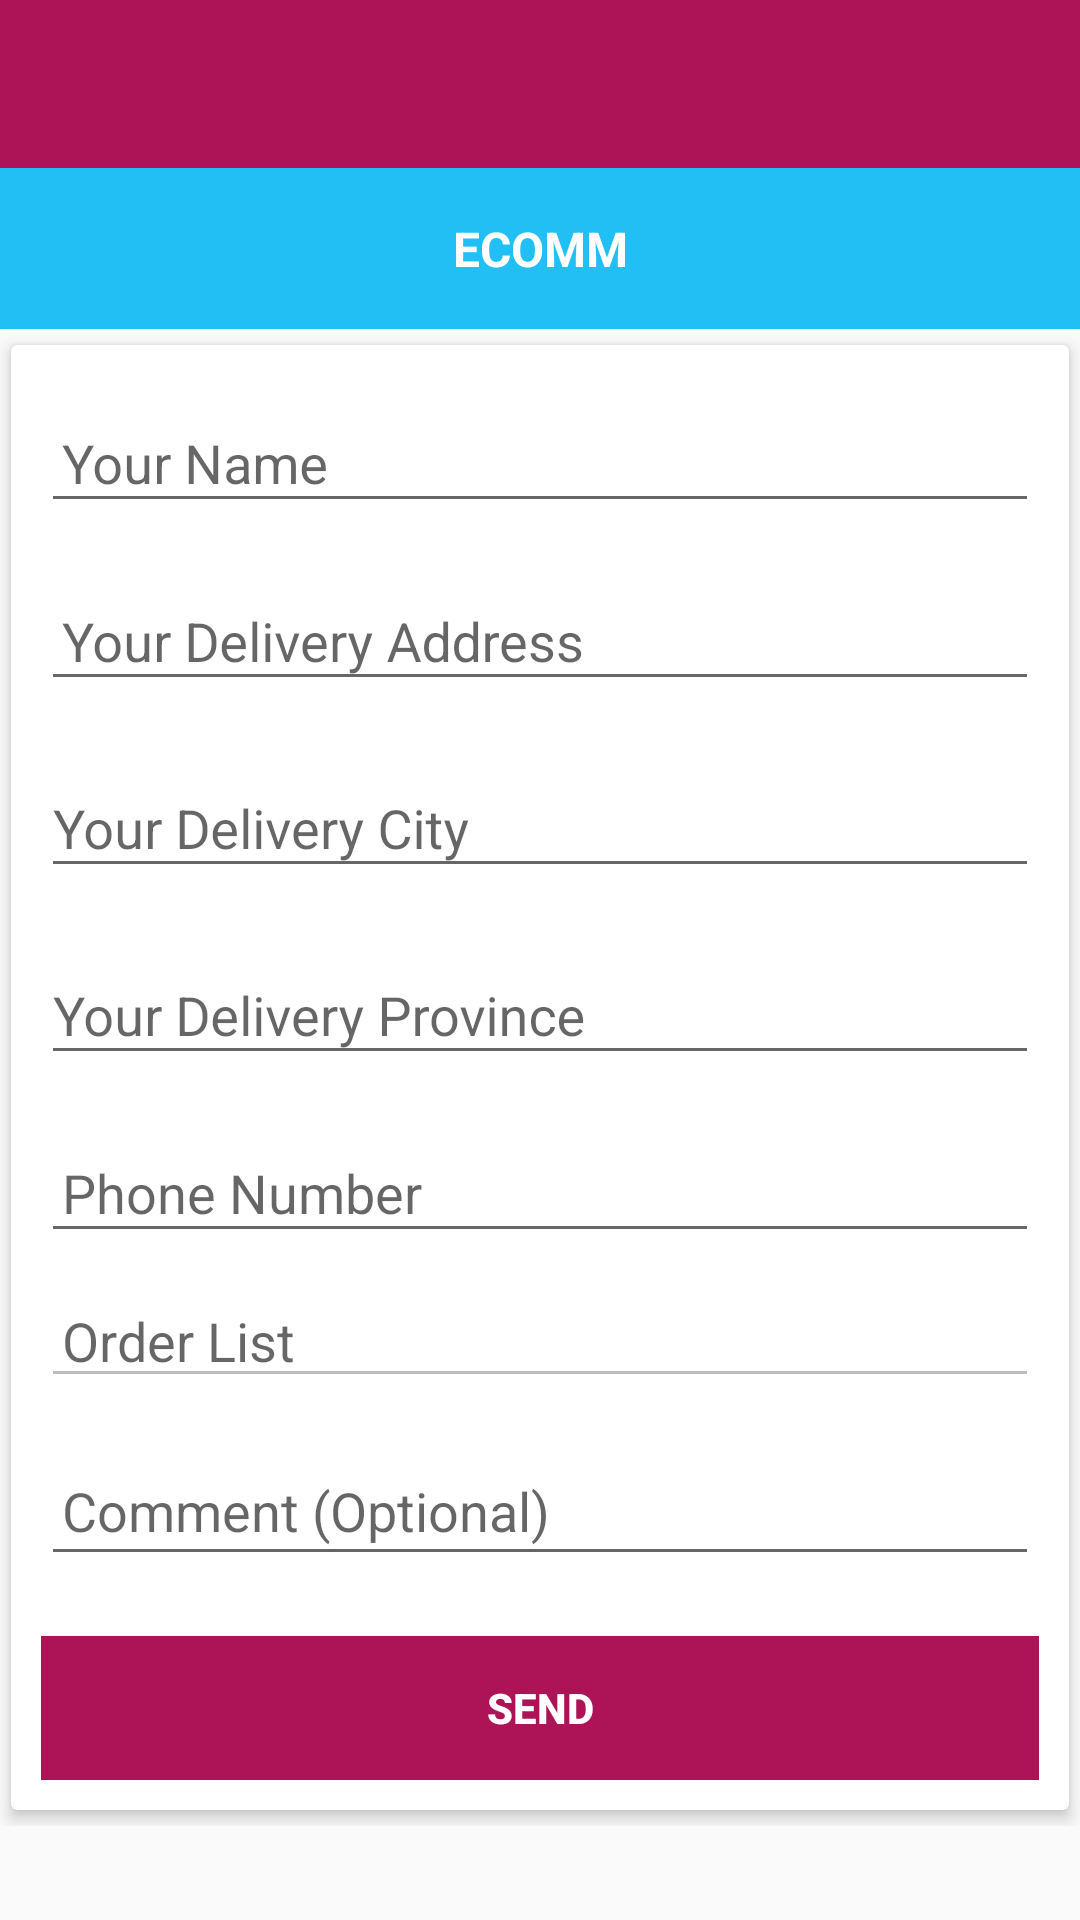

Write the Android layout XML for this screen, with the resource values it uses.
<!-- AndroidManifest.xml: application theme AppTheme -->
<!-- res/layout/activity_checkout.xml -->
<?xml version="1.0" encoding="utf-8"?>
<RelativeLayout xmlns:android="http://schemas.android.com/apk/res/android"
    xmlns:card_view="http://schemas.android.com/apk/res-auto"
    xmlns:tools="http://schemas.android.com/tools"
    android:layout_width="match_parent"
    android:layout_height="match_parent"
    tools:context="com.sudnya.ecomm.Activity.ActivityCheckout">

    <include
        android:id="@+id/toolbar"
        layout="@layout/toolbar" />

    <LinearLayout
        android:id="@+id/layout"
        android:layout_width="match_parent"
        android:layout_height="wrap_content"
        android:layout_below="@+id/toolbar"
        android:gravity="center"
        android:orientation="vertical">


        <TextView
            android:id="@+id/total"
            android:layout_width="match_parent"
            android:layout_height="wrap_content"
            android:background="@color/blue"
            android:gravity="center"
            android:padding="@dimen/_16dp"
            android:text="@string/app_name"
            android:textAllCaps="true"
            android:textColor="@color/white"
            android:textSize="@dimen/_16dp"
            android:textStyle="bold" />

        <TextView
            android:id="@+id/count"
            android:layout_width="match_parent"
            android:layout_height="wrap_content"
            android:padding="@dimen/_16dp"
            android:text="@string/app_name"
            android:textColor="@color/black"
            android:textSize="@dimen/_12dp"
            android:textStyle="normal"
            android:visibility="gone" />

    </LinearLayout>

    <ScrollView
        android:layout_width="match_parent"
        android:layout_height="wrap_content"
        android:layout_below="@+id/layout">

        <LinearLayout
            android:id="@+id/linearlayout"
            android:layout_width="match_parent"
            android:layout_height="wrap_content"
            android:orientation="vertical">

            <android.support.v7.widget.CardView
                android:id="@+id/cv"
                android:layout_width="match_parent"
                android:layout_height="wrap_content"

                card_view:cardElevation="3sp"
                card_view:cardUseCompatPadding="true">

                <LinearLayout
                    android:id="@+id/lytContent"
                    android:layout_width="match_parent"
                    android:layout_height="wrap_content"
                    android:orientation="vertical"
                    android:padding="10dp">

                    <android.support.design.widget.TextInputLayout
                        android:id="@+id/TextInputLayout1"
                        android:layout_width="match_parent"
                        android:layout_height="wrap_content">

                        <EditText
                            android:id="@+id/edtName"
                            android:layout_width="match_parent"
                            android:layout_height="wrap_content"
                            android:layout_marginBottom="10dp"
                            android:hint="@string/checkout_your_name"
                            android:inputType="textCapWords"
                            android:padding="7dp" />

                    </android.support.design.widget.TextInputLayout>

                    <android.support.design.widget.TextInputLayout
                        android:id="@+id/TextInputLayout2"
                        android:layout_width="match_parent"
                        android:layout_height="wrap_content">

                        <EditText
                            android:id="@+id/edtAddress"
                            android:layout_width="match_parent"
                            android:layout_height="wrap_content"
                            android:layout_marginBottom="10dp"
                            android:ems="10"
                            android:hint="@string/checkout_address"
                            android:inputType="textPostalAddress"
                            android:padding="7dp" />

                    </android.support.design.widget.TextInputLayout>

                    <android.support.design.widget.TextInputLayout
                        android:id="@+id/TextInputLayout3"
                        android:layout_width="match_parent"
                        android:layout_height="wrap_content">

                        <EditText
                            android:id="@+id/edtcity"
                            android:layout_width="match_parent"
                            android:layout_height="wrap_content"
                            android:layout_marginBottom="10dp"
                            android:ems="10"
                            android:hint="@string/checkout_city" />

                    </android.support.design.widget.TextInputLayout>

                    <android.support.design.widget.TextInputLayout
                        android:id="@+id/TextInputLayout4"
                        android:layout_width="match_parent"
                        android:layout_height="wrap_content">

                        <EditText
                            android:id="@+id/edtpincode"
                            android:layout_width="match_parent"
                            android:layout_height="wrap_content"
                            android:layout_marginBottom="10dp"
                            android:ems="10"
                            android:hint="@string/checkout_province"
                            android:maxLength="6" />

                    </android.support.design.widget.TextInputLayout>


                    <android.support.design.widget.TextInputLayout
                        android:id="@+id/TextInputLayout5"
                        android:layout_width="match_parent"
                        android:layout_height="wrap_content">

                        <EditText
                            android:id="@+id/edtPhone"
                            android:layout_width="match_parent"
                            android:layout_height="wrap_content"
                            android:layout_marginBottom="10dp"
                            android:hint="@string/checkout_phone_number"
                            android:inputType="phone"
                            android:maxLength="10"
                            android:padding="7dp" />

                    </android.support.design.widget.TextInputLayout>


                    <EditText
                        android:id="@+id/edtOrderList"
                        android:layout_width="match_parent"
                        android:layout_height="wrap_content"
                        android:layout_marginBottom="10dp"
                        android:enabled="false"
                        android:gravity="top|left"
                        android:hint="@string/checkout_order_list"
                        android:inputType="textMultiLine"
                        android:padding="7dp" />

                    <android.support.design.widget.TextInputLayout
                        android:id="@+id/TextInputLayout8"
                        android:layout_width="match_parent"
                        android:layout_height="wrap_content">

                        <EditText
                            android:id="@+id/edtComment"
                            android:layout_width="match_parent"
                            android:layout_height="wrap_content"
                            android:layout_marginBottom="10dp"
                            android:gravity="top|left"
                            android:hint="@string/checkout_add_comment"
                            android:inputType="textMultiLine"
                            android:padding="7dp" />
                    </android.support.design.widget.TextInputLayout>

                    <Button
                        android:id="@+id/btnSend"
                        android:layout_width="match_parent"
                        android:layout_height="wrap_content"
                        android:layout_marginTop="10dp"
                        android:background="@color/colorPrimary"
                        android:text="@string/checkout_send_order"
                        android:textColor="@color/white"
                        android:textStyle="bold" />
                </LinearLayout>

            </android.support.v7.widget.CardView>
        </LinearLayout>
    </ScrollView>
</RelativeLayout>
<!-- res/layout/toolbar.xml (included above) -->
<android.support.v7.widget.Toolbar xmlns:android="http://schemas.android.com/apk/res/android"
    xmlns:app="http://schemas.android.com/apk/res-auto"
    android:id="@+id/toolbar"
    android:layout_width="match_parent"
    android:layout_height="wrap_content"
    android:background="?attr/colorPrimary"
    android:minHeight="?attr/actionBarSize"
    app:titleTextColor="@android:color/white" />
<!-- resources referenced by this layout -->
<resources>
  <color name="black">#000000</color>
  <color name="blue">#21bff3</color>
  <color name="colorPrimary">#AD1457</color>
  <color name="white">#ffffff</color>
  <dimen name="_12dp">12dp</dimen>
  <dimen name="_16dp">16dp</dimen>
  <string name="app_name">Ecomm</string>
  <string name="checkout_add_comment">Comment (Optional)</string>
  <string name="checkout_address">Your Delivery Address</string>
  <string name="checkout_city">Your Delivery City</string>
  <string name="checkout_order_list">Order List</string>
  <string name="checkout_phone_number">Phone Number</string>
  <string name="checkout_province">Your Delivery Province</string>
  <string name="checkout_send_order">Send</string>
  <string name="checkout_your_name">Your Name</string>
  <style name="AppTheme" parent="Theme.AppCompat.Light.NoActionBar">
  
          
          <item name="colorPrimary">@color/colorPrimary</item>
          <item name="colorPrimaryDark">@color/colorPrimaryDark</item>
          <item name="colorAccent">@color/colorAccent</item>
      </style>
  <color name="colorPrimaryDark">#E91E63</color>
  <color name="colorAccent">#FF4081</color>
</resources>
